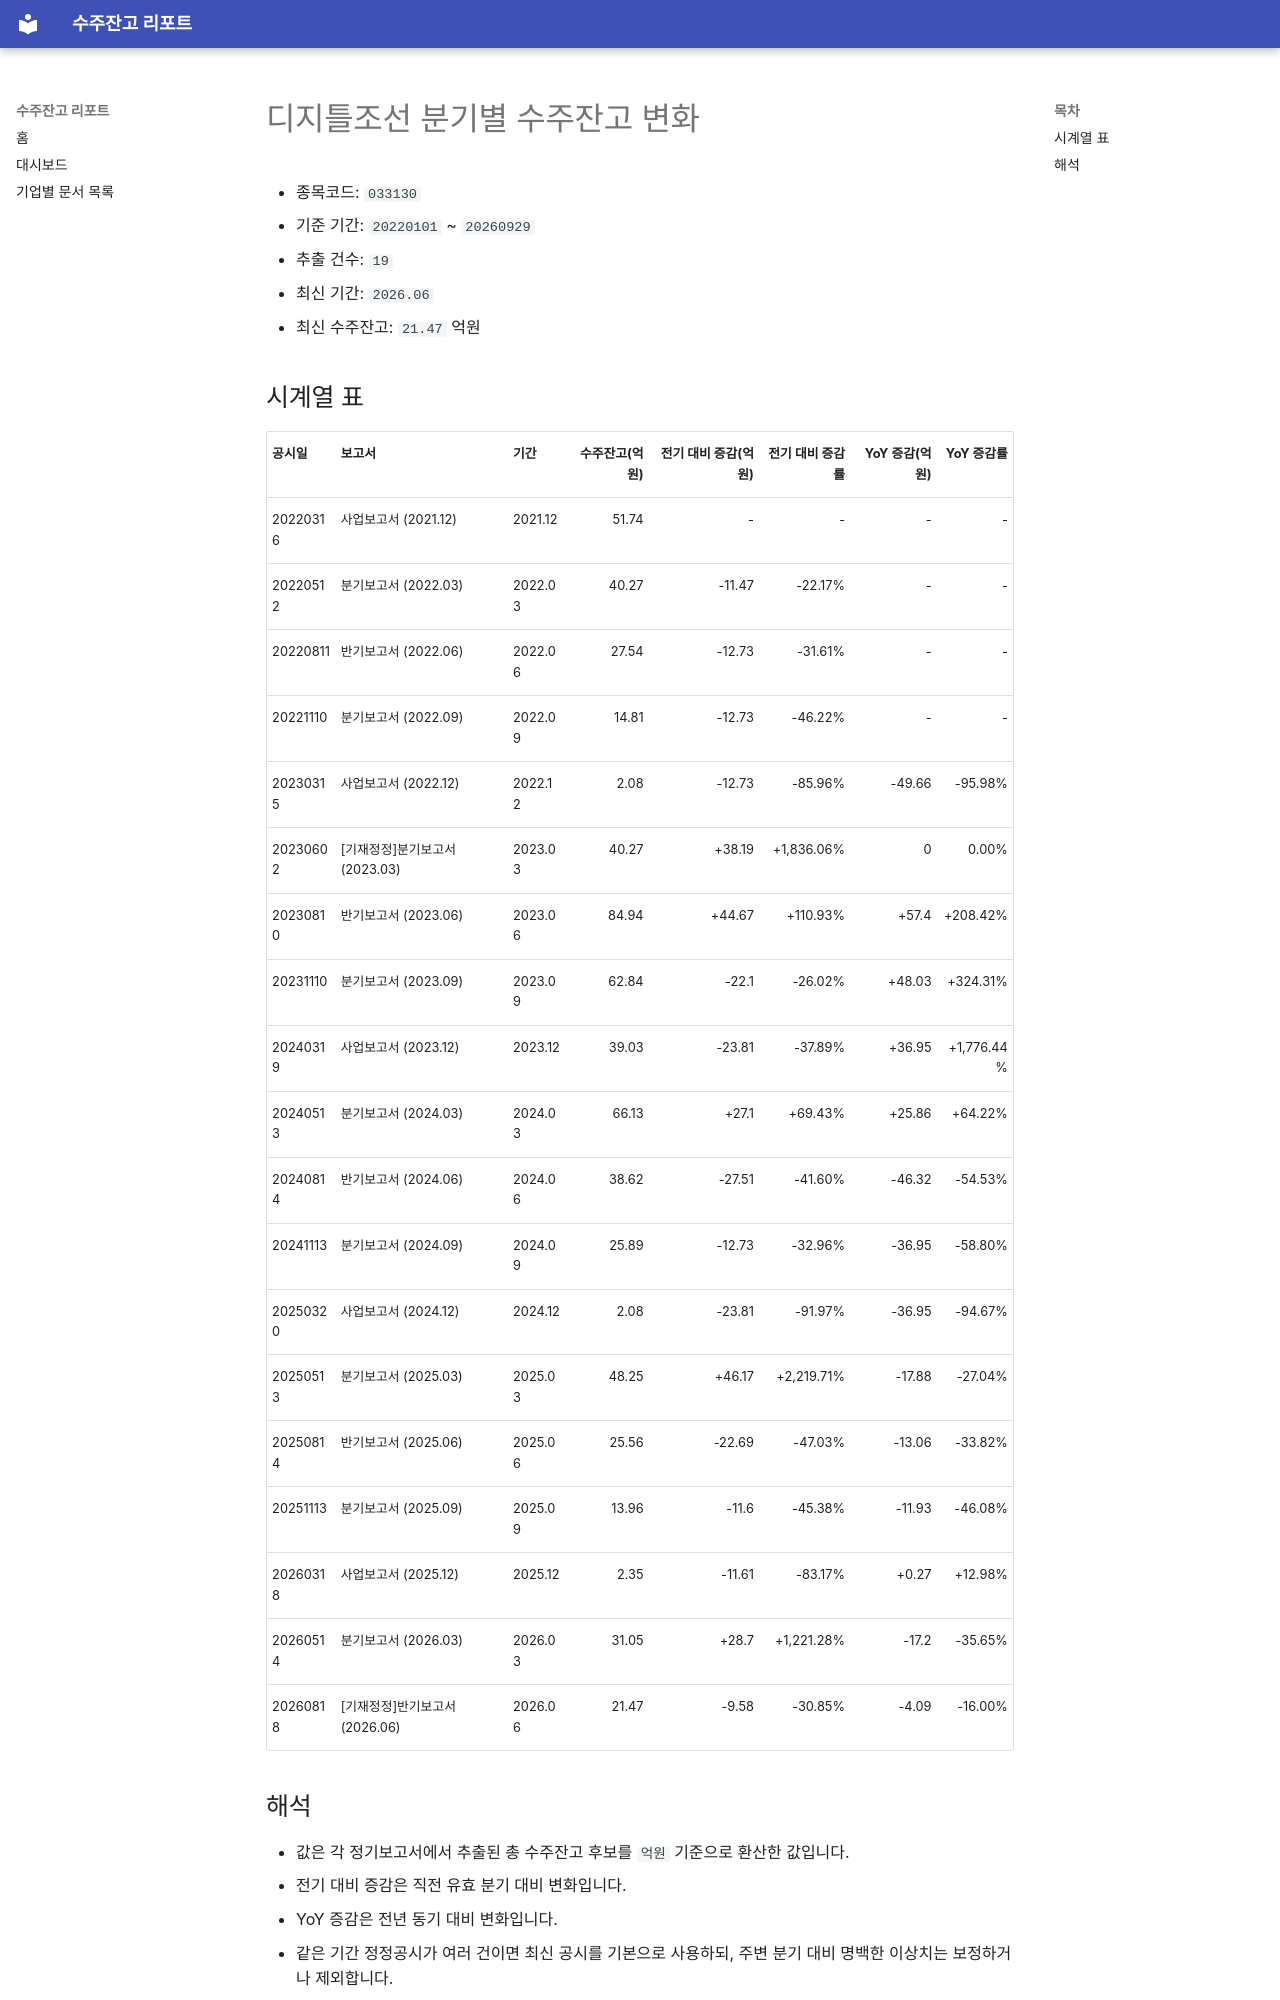

repository: agent-jaden/order-backlog-dashboard · page: companies/디지틀조선_수주잔고(033130)/index.html · generator: mkdocs

# 디지틀조선 분기별 수주잔고 변화

- 종목코드: `033130`
- 기준 기간: `20220101` ~ `20260929`
- 추출 건수: `19`
- 최신 기간: `2026.06`
- 최신 수주잔고: `21.47` 억원

## 시계열 표

| 공시일 | 보고서 | 기간 | 수주잔고(억원) | 전기 대비 증감(억원) | 전기 대비 증감률 | YoY 증감(억원) | YoY 증감률 |
| --- | --- | --- | ---: | ---: | ---: | ---: | ---: |
| 20220316 | 사업보고서 (2021.12) | 2021.12 | 51.74 | - | - | - | - |
| 20220512 | 분기보고서 (2022.03) | 2022.03 | 40.27 | -11.47 | -22.17% | - | - |
| 20220811 | 반기보고서 (2022.06) | 2022.06 | 27.54 | -12.73 | -31.61% | - | - |
| 20221110 | 분기보고서 (2022.09) | 2022.09 | 14.81 | -12.73 | -46.22% | - | - |
| 20230315 | 사업보고서 (2022.12) | 2022.12 | 2.08 | -12.73 | -85.96% | -49.66 | -95.98% |
| 20230602 | [기재정정]분기보고서 (2023.03) | 2023.03 | 40.27 | +38.19 | +1,836.06% | 0 | 0.00% |
| 20230810 | 반기보고서 (2023.06) | 2023.06 | 84.94 | +44.67 | +110.93% | +57.4 | +208.42% |
| 20231110 | 분기보고서 (2023.09) | 2023.09 | 62.84 | -22.1 | -26.02% | +48.03 | +324.31% |
| 20240319 | 사업보고서 (2023.12) | 2023.12 | 39.03 | -23.81 | -37.89% | +36.95 | +1,776.44% |
| 20240513 | 분기보고서 (2024.03) | 2024.03 | 66.13 | +27.1 | +69.43% | +25.86 | +64.22% |
| 20240814 | 반기보고서 (2024.06) | 2024.06 | 38.62 | -27.51 | -41.60% | -46.32 | -54.53% |
| 20241113 | 분기보고서 (2024.09) | 2024.09 | 25.89 | -12.73 | -32.96% | -36.95 | -58.80% |
| 20250320 | 사업보고서 (2024.12) | 2024.12 | 2.08 | -23.81 | -91.97% | -36.95 | -94.67% |
| 20250513 | 분기보고서 (2025.03) | 2025.03 | 48.25 | +46.17 | +2,219.71% | -17.88 | -27.04% |
| 20250814 | 반기보고서 (2025.06) | 2025.06 | 25.56 | -22.69 | -47.03% | -13.06 | -33.82% |
| 20251113 | 분기보고서 (2025.09) | 2025.09 | 13.96 | -11.6 | -45.38% | -11.93 | -46.08% |
| 20260318 | 사업보고서 (2025.12) | 2025.12 | 2.35 | -11.61 | -83.17% | +0.27 | +12.98% |
| 20260514 | 분기보고서 (2026.03) | 2026.03 | 31.05 | +28.7 | +1,221.28% | -17.2 | -35.65% |
| 20260818 | [기재정정]반기보고서 (2026.06) | 2026.06 | 21.47 | -9.58 | -30.85% | -4.09 | -16.00% |
